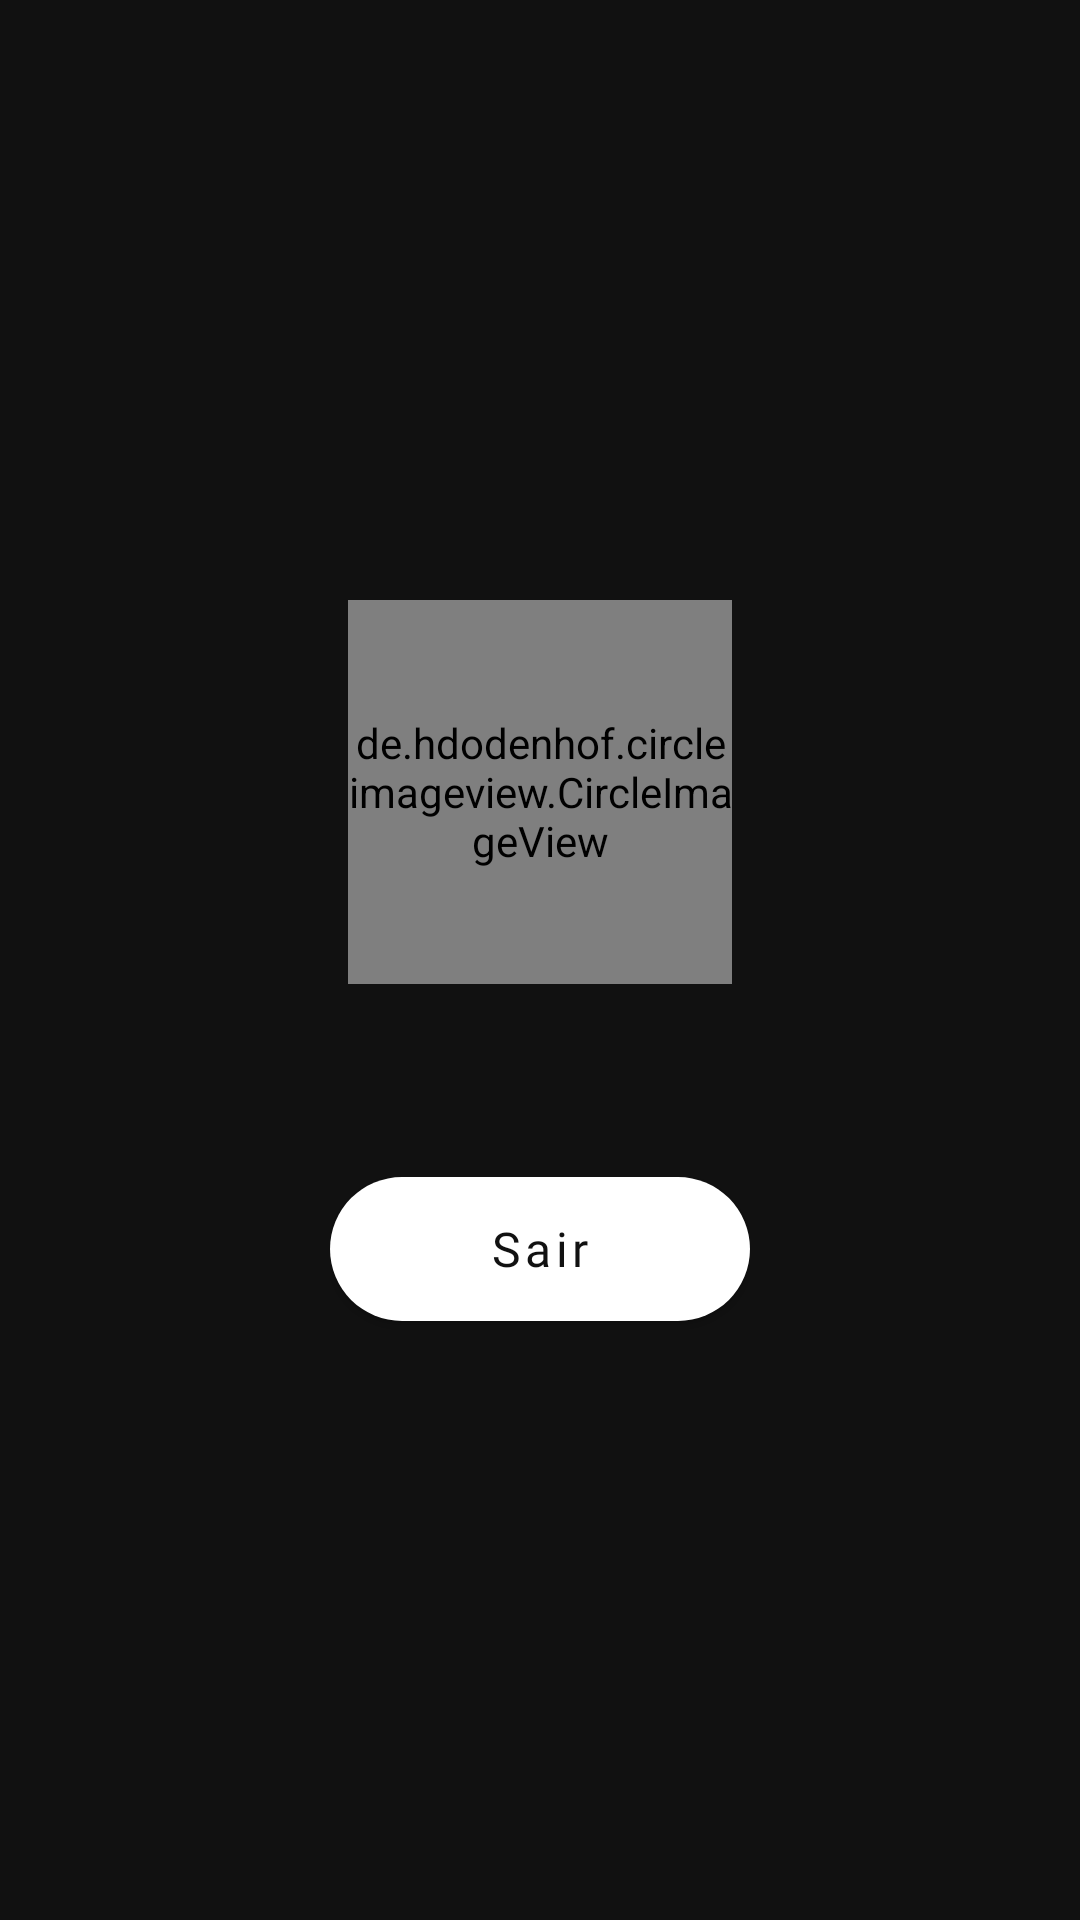

Reconstruct the res/layout file that produces this screen, plus the resources it refers to.
<!-- AndroidManifest.xml: application theme Theme.GithubExplorerApp -->
<!-- res/layout/fragment_profile.xml -->
<?xml version="1.0" encoding="utf-8"?>
<androidx.constraintlayout.widget.ConstraintLayout xmlns:android="http://schemas.android.com/apk/res/android"
    xmlns:app="http://schemas.android.com/apk/res-auto"
    xmlns:tools="http://schemas.android.com/tools"
    android:layout_width="match_parent"
    android:layout_height="match_parent"
    android:background="@color/black">

    <de.hdodenhof.circleimageview.CircleImageView
        android:id="@+id/profile_img"
        android:layout_width="128dp"
        android:layout_height="128dp"
        android:layout_marginTop="200dp"
        app:layout_constraintEnd_toEndOf="parent"
        app:layout_constraintStart_toStartOf="parent"
        app:layout_constraintTop_toTopOf="parent"
        tools:src="@drawable/ic_round_account_circle" />

    <TextView
        android:id="@+id/profile_name"
        android:layout_width="wrap_content"
        android:layout_height="wrap_content"
        android:layout_marginTop="16dp"
        android:fontFamily="@font/rubik_bold"
        android:textColor="@color/white"
        android:textSize="24sp"
        app:layout_constraintEnd_toEndOf="parent"
        app:layout_constraintStart_toStartOf="parent"
        app:layout_constraintTop_toBottomOf="@+id/profile_img"
        tools:text="Vinícius Azevedo" />

    <RelativeLayout
        android:id="@+id/rlButton"
        android:layout_width="140dp"
        android:layout_height="wrap_content"
        android:layout_margin="16dp"
        android:layout_marginHorizontal="100dp"
        app:layout_constraintEnd_toEndOf="parent"
        app:layout_constraintStart_toStartOf="parent"
        app:layout_constraintTop_toBottomOf="@+id/profile_name">

        <com.google.android.material.button.MaterialButton
            android:id="@+id/btn_logout"
            android:layout_width="match_parent"
            android:layout_height="wrap_content"
            android:background="@drawable/rounded_shape"
            android:fontFamily="@font/rubik_bold"
            android:text="@string/profile_logout"
            android:textAllCaps="false"
            android:textColor="@color/black"
            android:textSize="16sp" />

        <ProgressBar
            android:id="@+id/logout_progress"
            style="?android:attr/progressBarStyle"
            android:layout_width="36dp"
            android:layout_height="36dp"
            android:layout_centerInParent="true"
            android:layout_marginTop="16dp"
            android:elevation="10dp"
            android:indeterminateTint="@color/black"
            android:visibility="invisible" />

    </RelativeLayout>


</androidx.constraintlayout.widget.ConstraintLayout>
<!-- resources referenced by this layout -->
<resources>
  <color name="black">#111111</color>
  <color name="white">#FFFFFFFF</color>
  <!-- drawable rounded_shape (drawable) -->
  <?xml version="1.0" encoding="utf-8"?>
  <layer-list xmlns:android="http://schemas.android.com/apk/res/android">
      <item>
          <shape android:shape="rectangle">
              <solid android:color="@android:color/white" />
              <stroke android:color="@android:color/white" />
              <corners android:radius="32dp" />
          </shape>
      </item>
  </layer-list>
  <string name="profile_logout">Sair</string>
  <style name="Theme.GithubExplorerApp" parent="Theme.MaterialComponents.DayNight.NoActionBar">
          
          <item name="colorPrimary">@color/white</item>
          <item name="colorPrimaryVariant">@color/black</item>
          <item name="colorOnPrimary">@color/white</item>
          
          <item name="colorSecondary">@color/black</item>
          <item name="colorSecondaryVariant">@color/white</item>
          <item name="colorOnSecondary">@color/black</item>
          
          <item name="android:statusBarColor">?attr/colorPrimaryVariant</item>
          
      </style>
</resources>
